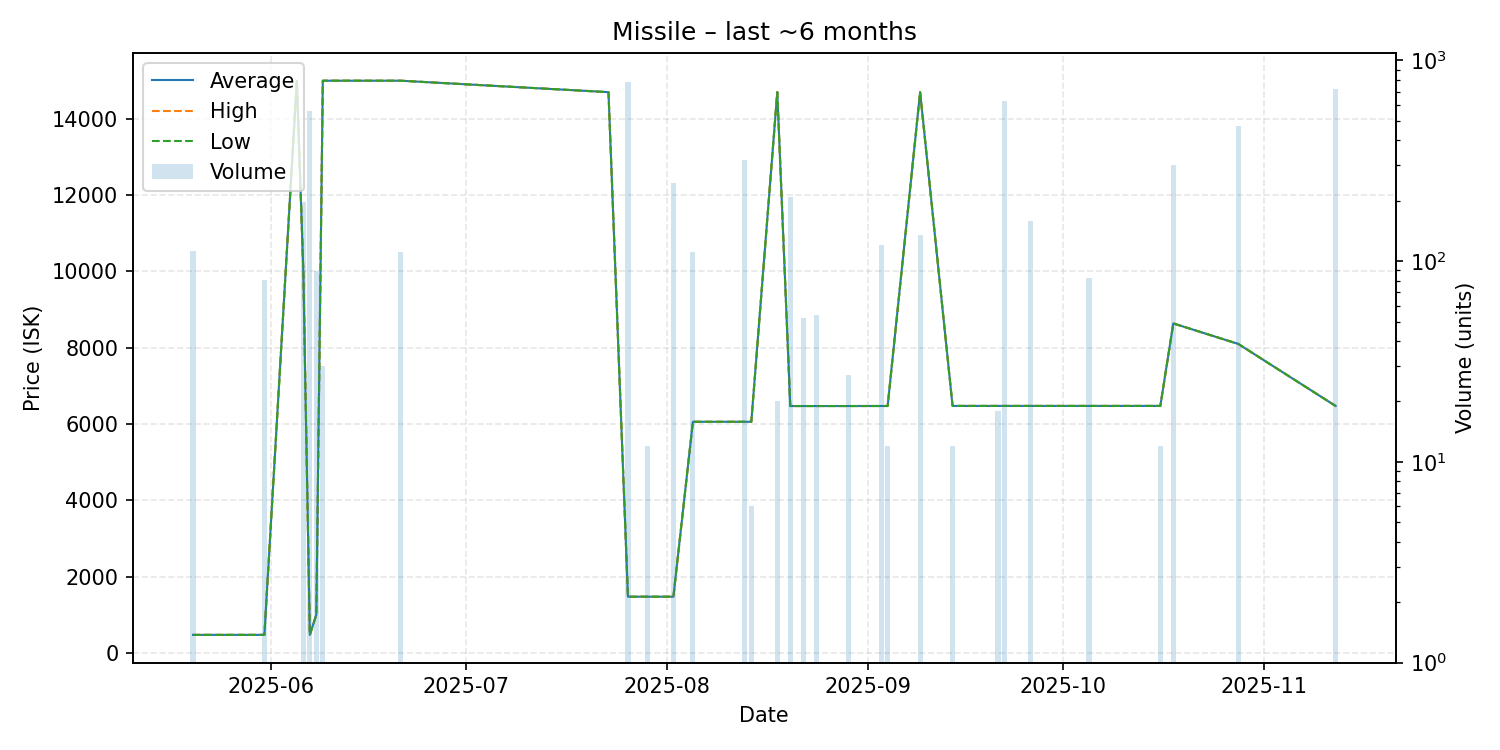

The table this chart was drawn from, first rows:
date, average, highest, lowest, order_count, volume
2025-05-20, 470.0, 470.0, 470.0, 1, 112
2025-05-31, 470.0, 470.0, 470.0, 1, 81
2025-06-05, 15000, 15000, 15000, 1, 1
2025-06-06, 10000, 10000, 10000, 1, 198
2025-06-07, 470.1, 470.1, 470.1, 1, 562
2025-06-08, 1000, 1000, 1000, 1, 89
2025-06-09, 15000, 15000, 15000, 2, 30
2025-06-21, 15000, 15000, 15000, 1, 111
2025-07-23, 14700, 14700, 14700, 1, 1
2025-07-26, 1471, 1471, 1471, 1, 781
2025-07-29, 1471, 1471, 1471, 1, 12
2025-08-02, 1470, 1470, 1470, 2, 246
2025-08-05, 6057, 6057, 6057, 1, 111
2025-08-13, 6057, 6057, 6057, 2, 318
2025-08-14, 6057, 6057, 6057, 1, 6
2025-08-18, 14700, 14700, 14700, 1, 20
2025-08-20, 6470, 6470, 6470, 2, 209
2025-08-22, 6470, 6470, 6470, 1, 52
2025-08-24, 6470, 6470, 6470, 1, 54
2025-08-29, 6470, 6470, 6470, 1, 27
2025-09-03, 6471, 6471, 6471, 1, 120
2025-09-04, 6471, 6471, 6471, 1, 12
2025-09-09, 14700, 14700, 14700, 2, 135
2025-09-14, 6473, 6473, 6473, 1, 12
2025-09-21, 6473, 6473, 6473, 1, 18
2025-09-22, 6473, 6473, 6473, 1, 625
2025-09-26, 6473, 6473, 6473, 1, 158
2025-10-05, 6473, 6473, 6473, 1, 82
2025-10-16, 6473, 6473, 6473, 1, 12
2025-10-18, 8636, 8636, 8636, 1, 300
2025-10-28, 8099, 8099, 8099, 2, 469
2025-11-12, 6472, 6472, 6472, 1, 719
